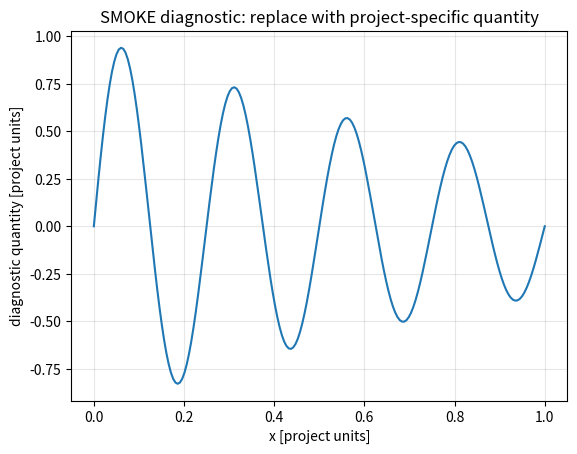

This figure's Python source: (Note: this script raises an exception after producing the figure.)
#!/usr/bin/env python3
# Generic smoke plot template.
# Customize x/y to the project's actual quantities.

from __future__ import annotations

from pathlib import Path
import json
import numpy as np
import matplotlib.pyplot as plt

OUT = Path("docs/harness/plots")
OUT.mkdir(parents=True, exist_ok=True)

# Replace with real project data.
x = np.linspace(0.0, 1.0, 200)
y = np.exp(-x) * np.sin(8 * np.pi * x)

fig, ax = plt.subplots()
ax.plot(x, y)
ax.set_xlabel("x [project units]")
ax.set_ylabel("diagnostic quantity [project units]")
ax.set_title("SMOKE diagnostic: replace with project-specific quantity")
ax.grid(True, alpha=0.3)

png = OUT / "smoke_plot.png"
fig.savefig(png, dpi=160, bbox_inches="tight")

meta = {
    "category": "SMOKE",
    "script": str(Path(__file__)),
    "output": str(png),
    "note": "Template plot only. Replace with project-specific diagnostic before using as evidence.",
}
(OUT / "smoke_plot_metadata.json").write_text(json.dumps(meta, indent=2), encoding="utf-8")

print(f"Wrote {png}")
